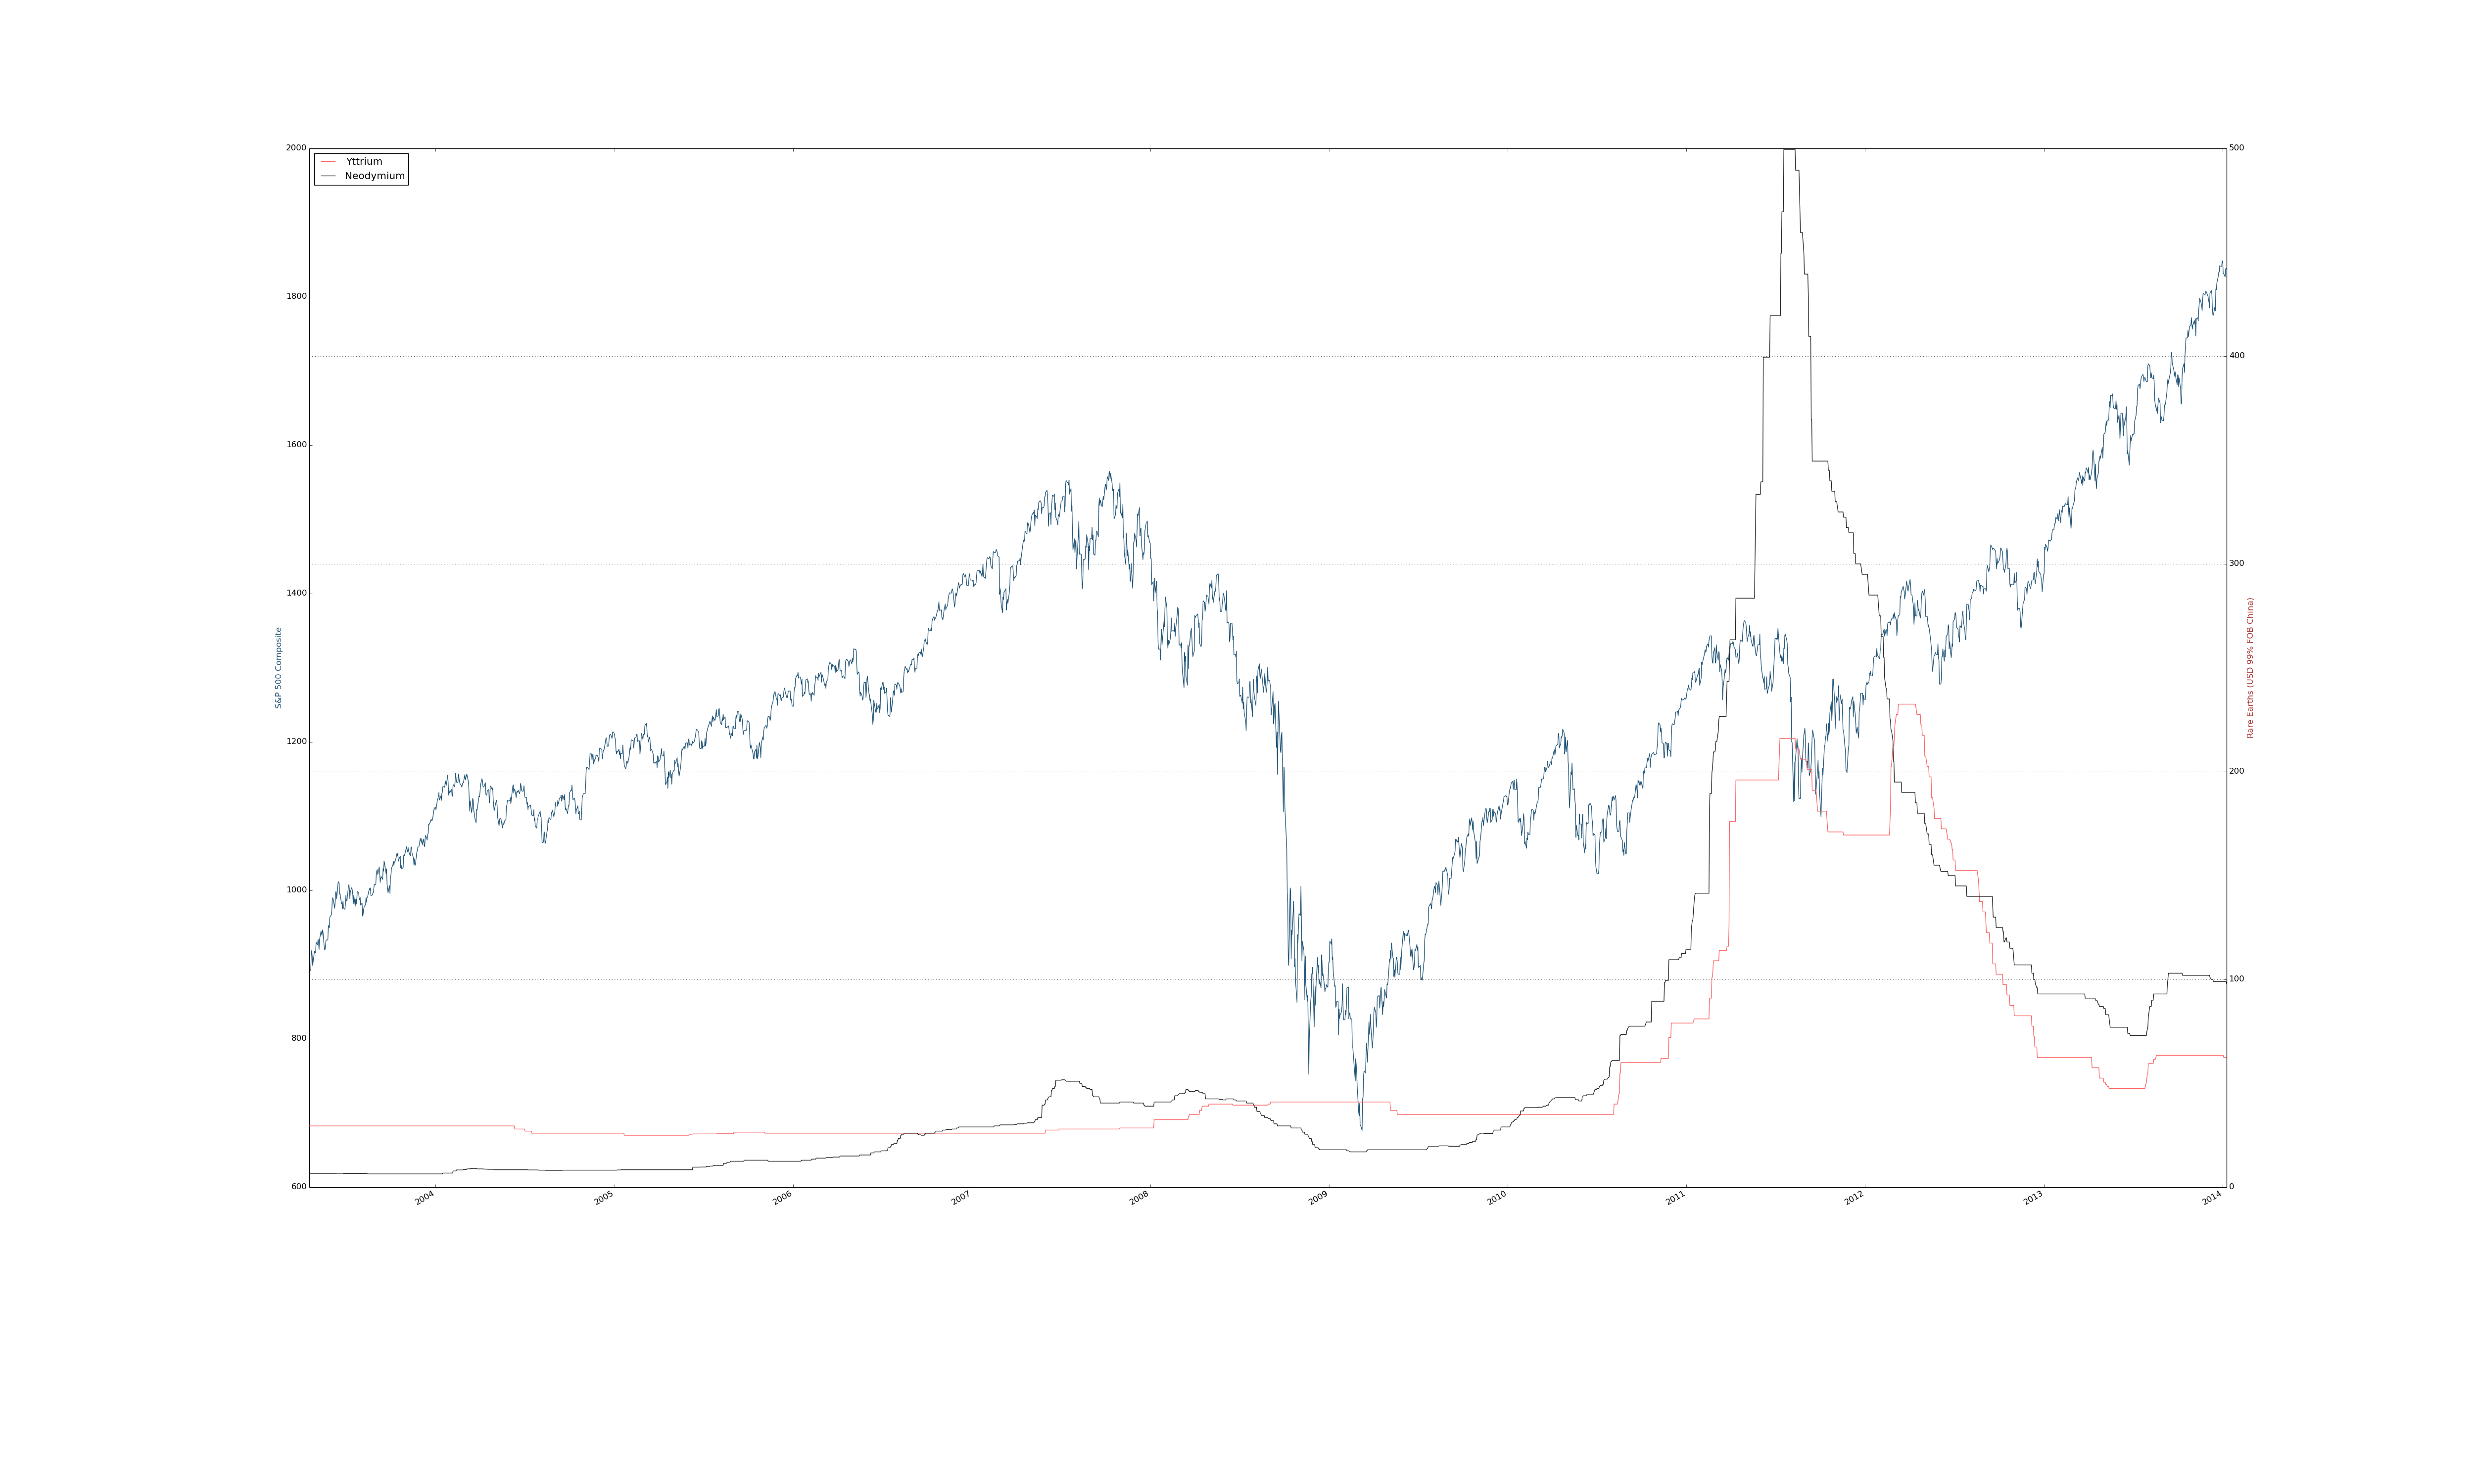

Reproduce this figure in Python.
import numpy as np
import pandas as pd
import datetime
import matplotlib.pyplot as plt
import matplotlib.cbook as cbook
import matplotlib.animation as anim
from matplotlib import dates

fig = plt.figure(figsize=(50,30))

path1 = r'../scraped/rare_earths.csv'
df1 = pd.read_csv(path1, nrows=2800)
yt=df1['Yttrium']
nd=df1['Neodymium']

path2=r'../scraped/sp500.csv'
df2 = pd.read_csv(path2, header=0, skiprows=range(1,10254), nrows=2800)
y=df2['S&P 500 COMPOSITE'] 

x=df2['Date']
new_x=[]
for elem in x:
	new=datetime.datetime.strptime(elem, '%d/%m/%Y')
	new_x.append(new)
	
years=dates.YearLocator()

ax1=fig.add_subplot(111)
ax1.clear()
ax1.plot(new_x,y, '-',color='#245678', label='S&P 500 Composite Index')
ax1.set_ylabel('S&P 500 Composite', color='#245678')

ax2=ax1.twinx()
ax2.plot(new_x,yt, '-',color='#fc6262', label='Yttrium')
ax2.plot(new_x,nd, '-',color="#222222", label='Neodymium')
ax2.set_ylabel('Rare Earths (USD 99% FOB China)', color='#ad3434')
xfmt=dates.DateFormatter('%Y')
ax1.xaxis.set_major_locator(years)
ax1.xaxis.set_major_formatter(xfmt)

plt.legend(loc=2)
plt.grid(True)
fig.autofmt_xdate()
plt.savefig('re-sp500.png')
plt.show()